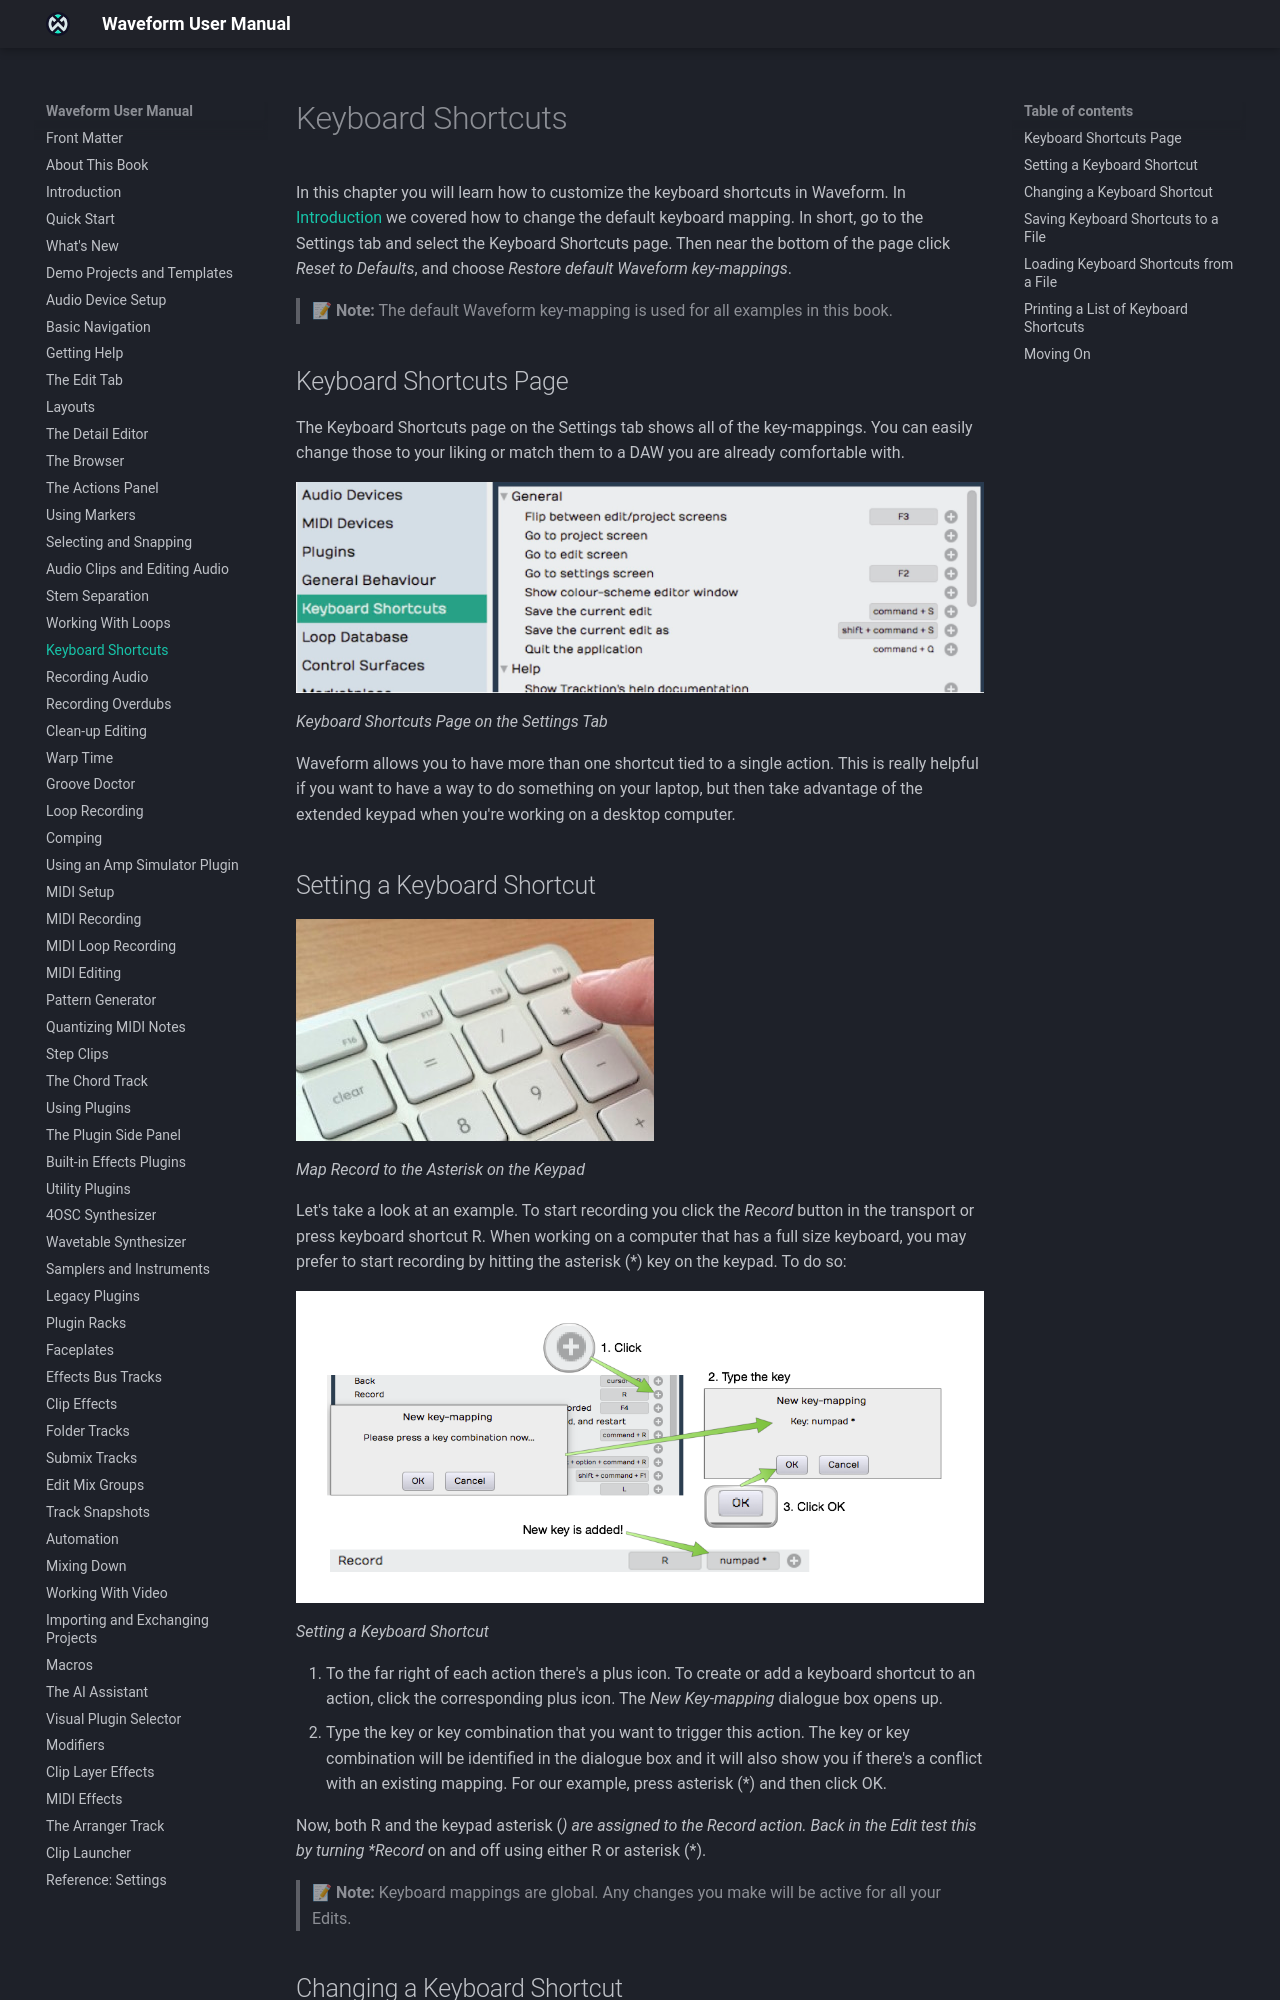

repository: Tracktion/waveform_manual · page: keyboard-shortcuts/index.html · generator: mkdocs

# Keyboard Shortcuts

This chapter shows you how to customise Waveform's keyboard shortcuts.
To go back to the default mapping, as described in the
[Introduction](introduction.md), open *Settings > Keyboard Shortcuts*,
click **Reset to Defaults** near the bottom of the page, and choose
**Restore default Waveform key mappings**.

> 📝 **Note:** The default Waveform key-mapping is used for all examples
> in this book.

## Keyboard Shortcuts Page

The Keyboard Shortcuts page on the Settings tab shows all of the
key-mappings. You can change them to suit the way you work, or to match a
DAW you already know.

![](images/14----01@2x.png)

*Keyboard Shortcuts Page on the Settings Tab*

An action can have more than one shortcut. For example, you can use one
key on a laptop and a keypad key when you're working at a desktop
computer with an extended keyboard.

## Finding a Shortcut

Type in the page's search box to filter the list. It matches the names,
descriptions and categories of the commands. To find out what a key does,
click the **Press keyboard to filter** box and press the key: the list then
shows only the command mapped to it.

## Using Another DAW's Shortcuts

**Reset to Defaults** loads a complete set of key mappings. As well as
**Restore default Waveform key mappings**, its menu offers **Clear all
mappings**, **Use legacy Tracktion key-mappings**, **Use 'Ableton Live' style
key-mappings** and **Use 'Cubase' style key-mappings**. Each one asks you to
confirm, because it overwrites all your current key mappings, so save them
to a file first (see below) if you might want them back.
